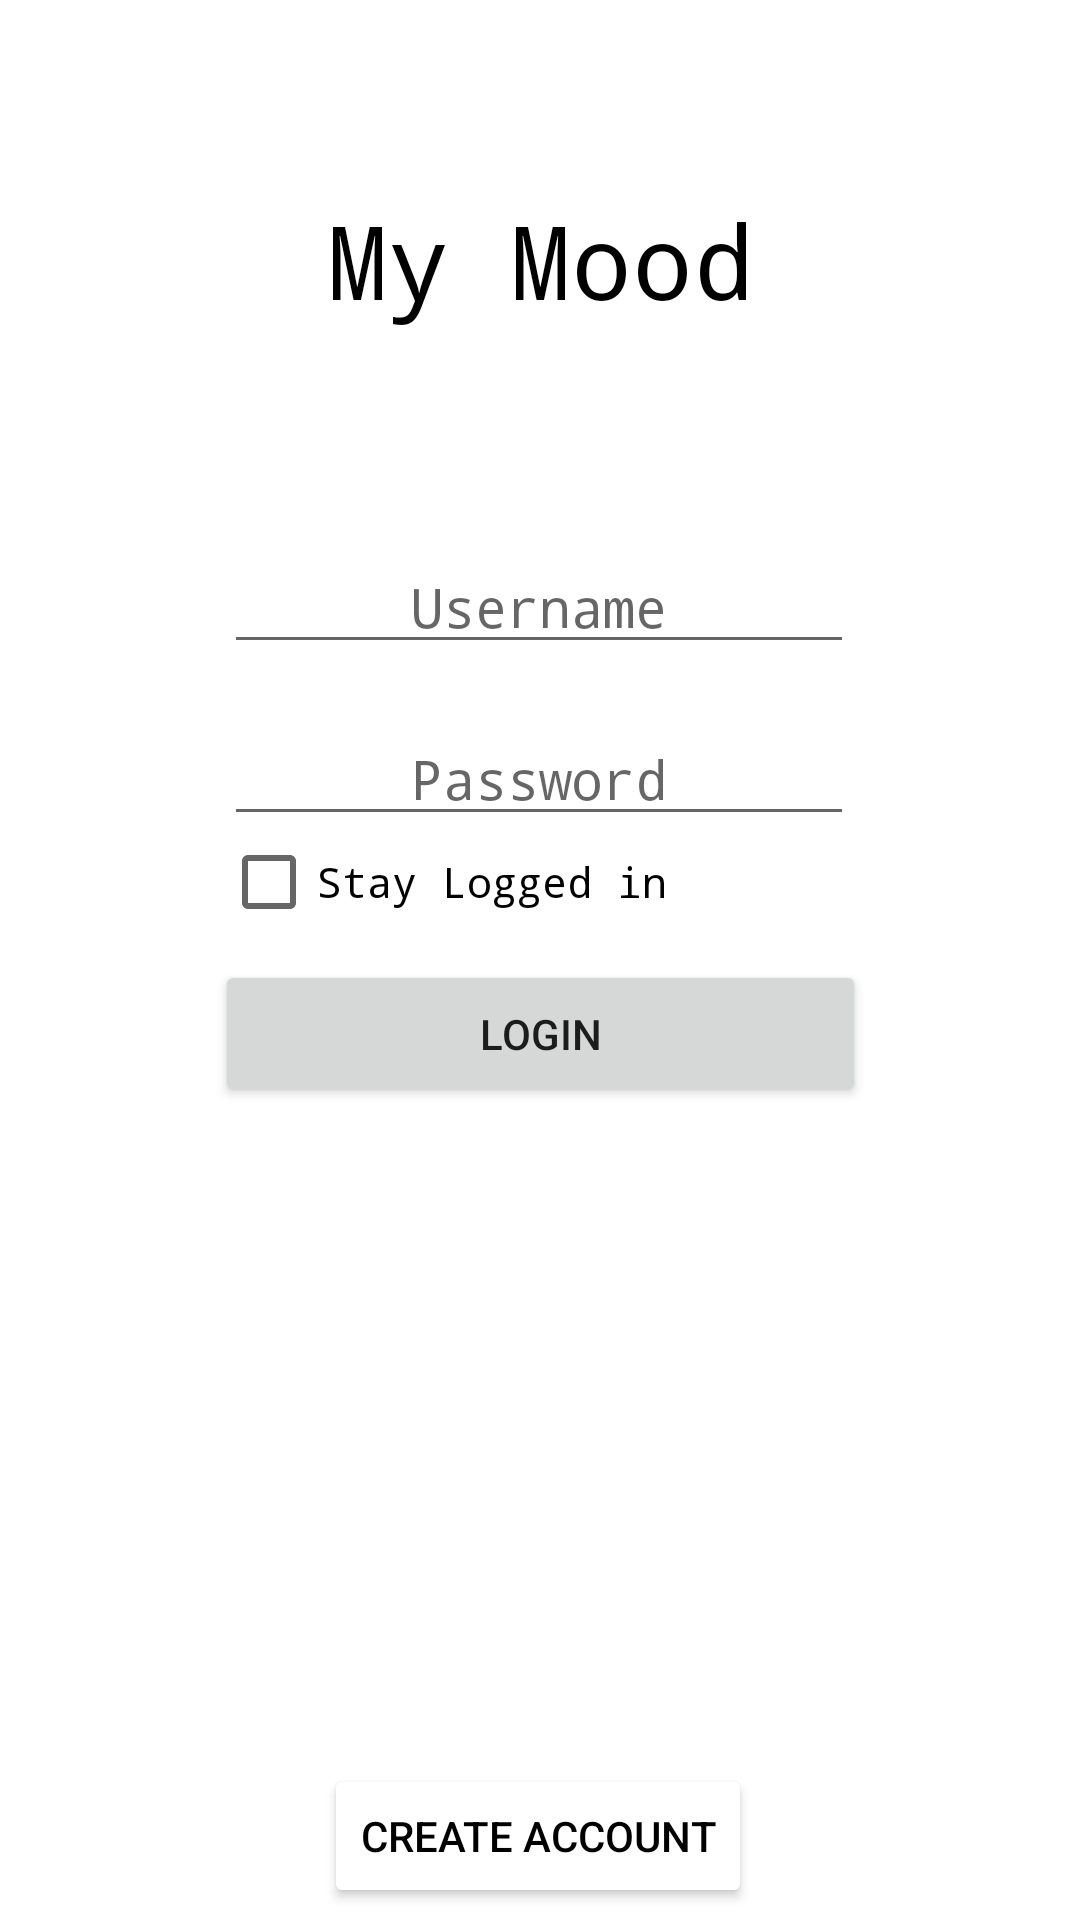

Android layout source for this screen:
<!-- AndroidManifest.xml: application theme Theme.MyMood -->
<!-- res/layout/login_screen.xml -->
<?xml version="1.0" encoding="utf-8"?>
<androidx.constraintlayout.widget.ConstraintLayout xmlns:android="http://schemas.android.com/apk/res/android"
    xmlns:app="http://schemas.android.com/apk/res-auto"
    xmlns:tools="http://schemas.android.com/tools"
    android:layout_width="match_parent"
    android:layout_height="match_parent"
    android:foregroundTint="#FFFEFE"
    tools:context=".loginActivity">


    <Button
        android:id="@+id/login"
        android:layout_width="217dp"
        android:layout_height="49dp"
        android:layout_marginTop="4dp"
        android:text="Login"
        app:layout_constraintEnd_toEndOf="parent"
        app:layout_constraintStart_toStartOf="parent"
        app:layout_constraintTop_toBottomOf="@+id/rememberMe" />

    <EditText
        android:id="@+id/username"
        android:layout_width="wrap_content"
        android:layout_height="wrap_content"
        android:layout_marginTop="180dp"
        android:ems="10"
        android:fontFamily="monospace"
        android:hint="Username"
        android:inputType="textPersonName"
        android:textAlignment="center"
        app:layout_constraintEnd_toEndOf="parent"
        app:layout_constraintHorizontal_bias="0.497"
        app:layout_constraintStart_toStartOf="parent"
        app:layout_constraintTop_toTopOf="parent" />

    <EditText
        android:id="@+id/password"
        android:layout_width="wrap_content"
        android:layout_height="wrap_content"
        android:layout_marginTop="16dp"
        android:ems="10"
        android:fontFamily="monospace"
        android:hint="Password"
        android:inputType="textPassword"
        android:textAlignment="center"
        app:layout_constraintEnd_toEndOf="parent"
        app:layout_constraintHorizontal_bias="0.497"
        app:layout_constraintStart_toStartOf="parent"
        app:layout_constraintTop_toBottomOf="@+id/username" />

    <CheckBox
        android:id="@+id/rememberMe"
        android:layout_width="217dp"
        android:layout_height="44dp"
        android:layout_marginTop="272dp"
        android:fontFamily="monospace"
        android:text="Stay Logged in"
        app:layout_constraintEnd_toEndOf="parent"
        app:layout_constraintHorizontal_bias="0.515"
        app:layout_constraintStart_toStartOf="parent"
        app:layout_constraintTop_toTopOf="parent" />

    <Button
        android:id="@+id/accountCreation"
        android:layout_width="wrap_content"
        android:layout_height="wrap_content"
        android:layout_marginBottom="4dp"
        android:backgroundTint="#FFFFFF"
        android:foregroundTint="@color/white"
        android:shadowColor="@color/white"
        android:text="Create Account"
        android:textColor="#000000"
        app:iconTint="@color/white"
        app:iconTintMode="add"
        app:layout_constraintBottom_toBottomOf="parent"
        app:layout_constraintEnd_toEndOf="parent"
        app:layout_constraintHorizontal_bias="0.497"
        app:layout_constraintStart_toStartOf="parent" />

    <TextView
        android:id="@+id/mainLabel"
        android:layout_width="248dp"
        android:layout_height="73dp"
        android:layout_marginTop="64dp"
        android:fontFamily="monospace"
        android:text="My Mood"
        android:textAlignment="center"
        android:textColor="@color/black"
        android:textSize="34sp"
        app:layout_constraintEnd_toEndOf="parent"
        app:layout_constraintStart_toStartOf="parent"
        app:layout_constraintTop_toTopOf="parent" />

    <TextView
        android:id="@+id/loginErrorMsg"
        android:layout_width="356dp"
        android:layout_height="19dp"
        android:layout_marginTop="8dp"
        android:textAlignment="center"
        android:textColor="#FF0000"
        app:layout_constraintEnd_toEndOf="parent"
        app:layout_constraintHorizontal_bias="0.505"
        app:layout_constraintStart_toStartOf="parent"
        app:layout_constraintTop_toBottomOf="@+id/login" />

</androidx.constraintlayout.widget.ConstraintLayout>
<!-- resources referenced by this layout -->
<resources>
  <style name="Theme.MyMood" parent="Theme.MaterialComponents.DayNight.NoActionBar">
          
          <item name="colorPrimary">@color/purple_500</item>
          <item name="colorPrimaryVariant">@color/purple_700</item>
          <item name="colorOnPrimary">@color/white</item>
          
          <item name="colorSecondary">@color/teal_200</item>
          <item name="colorSecondaryVariant">@color/teal_700</item>
          <item name="colorOnSecondary">@color/black</item>
          
          <item name="android:statusBarColor" tools:targetApi="l">?attr/colorPrimaryVariant</item>
          
      </style>
  <!-- not gathered from this repository: default colours our renderer supplied (Android Studio template values) -->
  <color name="purple_500">#FF6200EE</color>
  <color name="purple_700">#FF3700B3</color>
  <color name="teal_200">#FF03DAC5</color>
  <color name="teal_700">#FF018786</color>
  <color name="black">#FF000000</color>
  <color name="white">#FFFFFFFF</color>
</resources>
